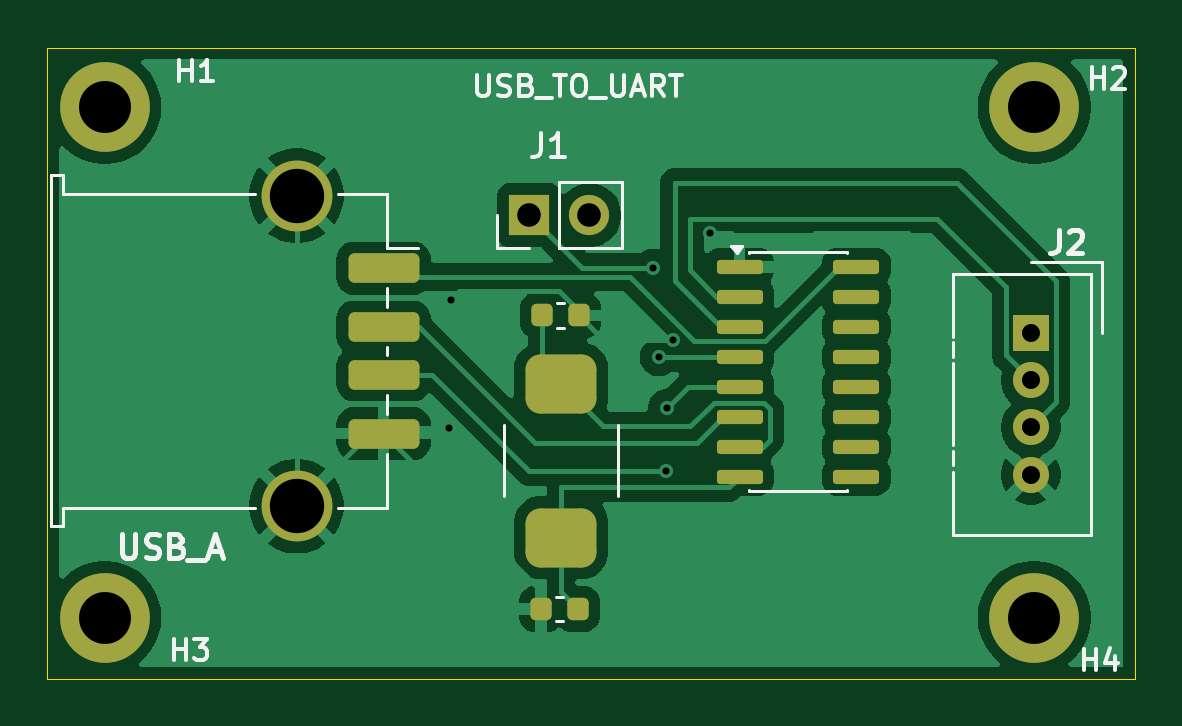
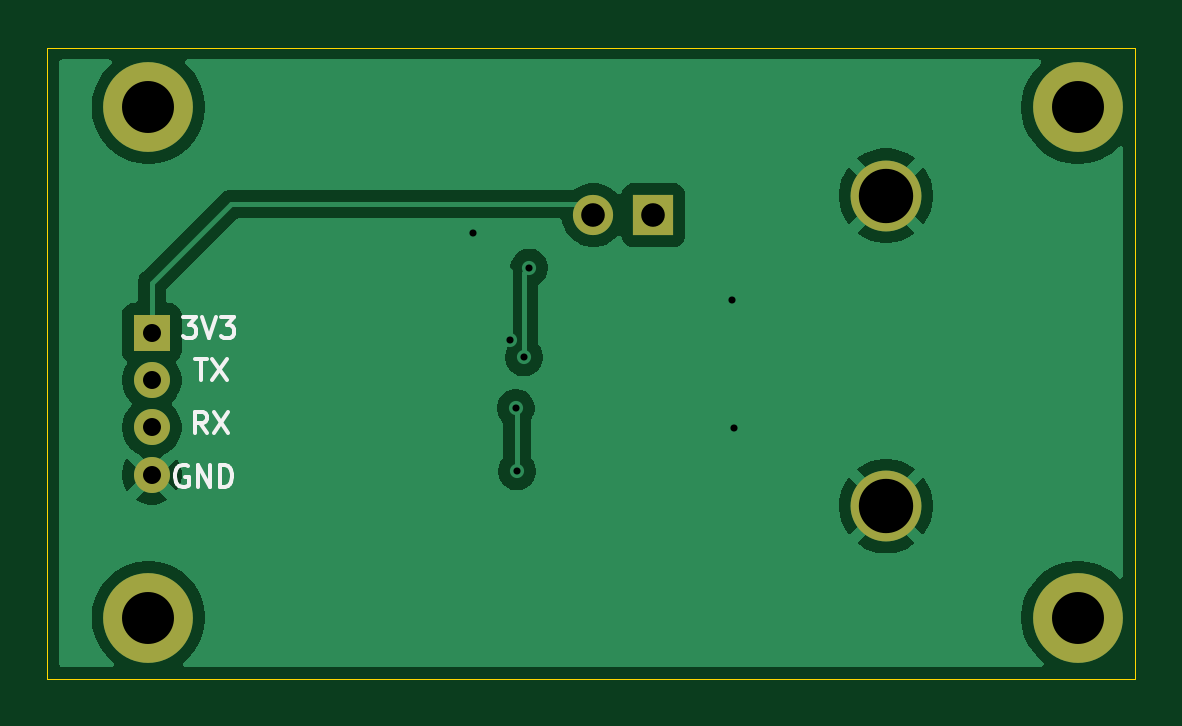
Circuit board: 11 layer files. Board 46.0 x 26.7 mm.
- bottom_copper: USB-UART(Converter)-B_Cu.gbl (27131 bytes)
- bottom_mask: USB-UART(Converter)-B_Mask.gbs (966 bytes)
- paste: USB-UART(Converter)-B_Paste.gbp (479 bytes)
- bottom_silk: USB-UART(Converter)-B_Silkscreen.gbo (4458 bytes)
- outline: USB-UART(Converter)-Edge_Cuts.gm1 (639 bytes)
- top_copper: USB-UART(Converter)-F_Cu.gtl (55004 bytes)
- top_mask: USB-UART(Converter)-F_Mask.gts (2771 bytes)
- paste: USB-UART(Converter)-F_Paste.gtp (2278 bytes)
- top_silk: USB-UART(Converter)-F_Silkscreen.gto (13764 bytes)
- drill: USB-UART(Converter)-NPTH.drl (276 bytes)
- drill: USB-UART(Converter)-PTH.drl (924 bytes)

=== bottom_copper: USB-UART(Converter)-B_Cu.gbl (27131 bytes, source omitted) ===
=== bottom_mask: USB-UART(Converter)-B_Mask.gbs ===
%TF.GenerationSoftware,KiCad,Pcbnew,10.0.3*%
%TF.CreationDate,2026-07-08T15:00:03+05:30*%
%TF.ProjectId,USB-UART(Converter),5553422d-5541-4525-9428-436f6e766572,rev?*%
%TF.SameCoordinates,Original*%
%TF.FileFunction,Soldermask,Bot*%
%TF.FilePolarity,Negative*%
%FSLAX46Y46*%
G04 Gerber Fmt 4.6, Leading zero omitted, Abs format (unit mm)*
G04 Created by KiCad (PCBNEW 10.0.3) date 2026-07-08 15:00:03*
%MOMM*%
%LPD*%
G01*
G04 APERTURE LIST*
%ADD10C,1.524000*%
%ADD11R,1.524000X1.524000*%
%ADD12C,3.800000*%
%ADD13R,1.700000X1.700000*%
%ADD14C,1.700000*%
%ADD15C,3.000000*%
G04 APERTURE END LIST*
D10*
X130532500Y-82505000D03*
X130532500Y-80505000D03*
X130532500Y-78505000D03*
D11*
X130532500Y-76505000D03*
D12*
X91325000Y-66950000D03*
X130675000Y-88550000D03*
X130675000Y-66950000D03*
X91325000Y-88550000D03*
D13*
X109300000Y-71512500D03*
D14*
X111840000Y-71512500D03*
D15*
X99450000Y-70692500D03*
X99450000Y-83832500D03*
M02*

=== paste: USB-UART(Converter)-B_Paste.gbp ===
%TF.GenerationSoftware,KiCad,Pcbnew,10.0.3*%
%TF.CreationDate,2026-07-08T15:00:03+05:30*%
%TF.ProjectId,USB-UART(Converter),5553422d-5541-4525-9428-436f6e766572,rev?*%
%TF.SameCoordinates,Original*%
%TF.FileFunction,Paste,Bot*%
%TF.FilePolarity,Positive*%
%FSLAX46Y46*%
G04 Gerber Fmt 4.6, Leading zero omitted, Abs format (unit mm)*
G04 Created by KiCad (PCBNEW 10.0.3) date 2026-07-08 15:00:03*
%MOMM*%
%LPD*%
G01*
G04 APERTURE LIST*
G04 APERTURE END LIST*
M02*

=== bottom_silk: USB-UART(Converter)-B_Silkscreen.gbo ===
%TF.GenerationSoftware,KiCad,Pcbnew,10.0.3*%
%TF.CreationDate,2026-07-08T15:00:03+05:30*%
%TF.ProjectId,USB-UART(Converter),5553422d-5541-4525-9428-436f6e766572,rev?*%
%TF.SameCoordinates,Original*%
%TF.FileFunction,Legend,Bot*%
%TF.FilePolarity,Positive*%
%FSLAX46Y46*%
G04 Gerber Fmt 4.6, Leading zero omitted, Abs format (unit mm)*
G04 Created by KiCad (PCBNEW 10.0.3) date 2026-07-08 15:00:03*
%MOMM*%
%LPD*%
G01*
G04 APERTURE LIST*
%ADD10C,0.150000*%
G04 APERTURE END LIST*
D10*
X128690601Y-77607057D02*
X128176316Y-77607057D01*
X128433458Y-78507057D02*
X128433458Y-77607057D01*
X127962030Y-77607057D02*
X127362030Y-78507057D01*
X127362030Y-77607057D02*
X127962030Y-78507057D01*
X128197744Y-80757057D02*
X128497744Y-80328485D01*
X128712030Y-80757057D02*
X128712030Y-79857057D01*
X128712030Y-79857057D02*
X128369173Y-79857057D01*
X128369173Y-79857057D02*
X128283458Y-79899914D01*
X128283458Y-79899914D02*
X128240601Y-79942771D01*
X128240601Y-79942771D02*
X128197744Y-80028485D01*
X128197744Y-80028485D02*
X128197744Y-80157057D01*
X128197744Y-80157057D02*
X128240601Y-80242771D01*
X128240601Y-80242771D02*
X128283458Y-80285628D01*
X128283458Y-80285628D02*
X128369173Y-80328485D01*
X128369173Y-80328485D02*
X128712030Y-80328485D01*
X127897744Y-79857057D02*
X127297744Y-80757057D01*
X127297744Y-79857057D02*
X127897744Y-80757057D01*
X129222744Y-75832057D02*
X128665601Y-75832057D01*
X128665601Y-75832057D02*
X128965601Y-76174914D01*
X128965601Y-76174914D02*
X128837030Y-76174914D01*
X128837030Y-76174914D02*
X128751316Y-76217771D01*
X128751316Y-76217771D02*
X128708458Y-76260628D01*
X128708458Y-76260628D02*
X128665601Y-76346342D01*
X128665601Y-76346342D02*
X128665601Y-76560628D01*
X128665601Y-76560628D02*
X128708458Y-76646342D01*
X128708458Y-76646342D02*
X128751316Y-76689200D01*
X128751316Y-76689200D02*
X128837030Y-76732057D01*
X128837030Y-76732057D02*
X129094173Y-76732057D01*
X129094173Y-76732057D02*
X129179887Y-76689200D01*
X129179887Y-76689200D02*
X129222744Y-76646342D01*
X128408458Y-75832057D02*
X128108458Y-76732057D01*
X128108458Y-76732057D02*
X127808458Y-75832057D01*
X127594172Y-75832057D02*
X127037029Y-75832057D01*
X127037029Y-75832057D02*
X127337029Y-76174914D01*
X127337029Y-76174914D02*
X127208458Y-76174914D01*
X127208458Y-76174914D02*
X127122744Y-76217771D01*
X127122744Y-76217771D02*
X127079886Y-76260628D01*
X127079886Y-76260628D02*
X127037029Y-76346342D01*
X127037029Y-76346342D02*
X127037029Y-76560628D01*
X127037029Y-76560628D02*
X127079886Y-76646342D01*
X127079886Y-76646342D02*
X127122744Y-76689200D01*
X127122744Y-76689200D02*
X127208458Y-76732057D01*
X127208458Y-76732057D02*
X127465601Y-76732057D01*
X127465601Y-76732057D02*
X127551315Y-76689200D01*
X127551315Y-76689200D02*
X127594172Y-76646342D01*
X129015601Y-82149914D02*
X129101316Y-82107057D01*
X129101316Y-82107057D02*
X129229887Y-82107057D01*
X129229887Y-82107057D02*
X129358458Y-82149914D01*
X129358458Y-82149914D02*
X129444173Y-82235628D01*
X129444173Y-82235628D02*
X129487030Y-82321342D01*
X129487030Y-82321342D02*
X129529887Y-82492771D01*
X129529887Y-82492771D02*
X129529887Y-82621342D01*
X129529887Y-82621342D02*
X129487030Y-82792771D01*
X129487030Y-82792771D02*
X129444173Y-82878485D01*
X129444173Y-82878485D02*
X129358458Y-82964200D01*
X129358458Y-82964200D02*
X129229887Y-83007057D01*
X129229887Y-83007057D02*
X129144173Y-83007057D01*
X129144173Y-83007057D02*
X129015601Y-82964200D01*
X129015601Y-82964200D02*
X128972744Y-82921342D01*
X128972744Y-82921342D02*
X128972744Y-82621342D01*
X128972744Y-82621342D02*
X129144173Y-82621342D01*
X128587030Y-83007057D02*
X128587030Y-82107057D01*
X128587030Y-82107057D02*
X128072744Y-83007057D01*
X128072744Y-83007057D02*
X128072744Y-82107057D01*
X127644173Y-83007057D02*
X127644173Y-82107057D01*
X127644173Y-82107057D02*
X127429887Y-82107057D01*
X127429887Y-82107057D02*
X127301316Y-82149914D01*
X127301316Y-82149914D02*
X127215601Y-82235628D01*
X127215601Y-82235628D02*
X127172744Y-82321342D01*
X127172744Y-82321342D02*
X127129887Y-82492771D01*
X127129887Y-82492771D02*
X127129887Y-82621342D01*
X127129887Y-82621342D02*
X127172744Y-82792771D01*
X127172744Y-82792771D02*
X127215601Y-82878485D01*
X127215601Y-82878485D02*
X127301316Y-82964200D01*
X127301316Y-82964200D02*
X127429887Y-83007057D01*
X127429887Y-83007057D02*
X127644173Y-83007057D01*
M02*

=== outline: USB-UART(Converter)-Edge_Cuts.gm1 ===
%TF.GenerationSoftware,KiCad,Pcbnew,10.0.3*%
%TF.CreationDate,2026-07-08T15:00:03+05:30*%
%TF.ProjectId,USB-UART(Converter),5553422d-5541-4525-9428-436f6e766572,rev?*%
%TF.SameCoordinates,Original*%
%TF.FileFunction,Profile,NP*%
%FSLAX46Y46*%
G04 Gerber Fmt 4.6, Leading zero omitted, Abs format (unit mm)*
G04 Created by KiCad (PCBNEW 10.0.3) date 2026-07-08 15:00:03*
%MOMM*%
%LPD*%
G01*
G04 APERTURE LIST*
%TA.AperFunction,Profile*%
%ADD10C,0.050000*%
%TD*%
G04 APERTURE END LIST*
D10*
X88900000Y-64425000D02*
X134950000Y-64425000D01*
X134950000Y-91150000D01*
X88900000Y-91150000D01*
X88900000Y-64425000D01*
M02*

=== top_copper: USB-UART(Converter)-F_Cu.gtl (55004 bytes, source omitted) ===
=== top_mask: USB-UART(Converter)-F_Mask.gts (2771 bytes, source withheld) ===
=== paste: USB-UART(Converter)-F_Paste.gtp (2278 bytes, source withheld) ===
=== top_silk: USB-UART(Converter)-F_Silkscreen.gto (13764 bytes, source omitted) ===
=== drill: USB-UART(Converter)-NPTH.drl ===
M48
; DRILL file KiCad 10.0.3 date 2026-07-08T15:06:51
; FORMAT={-:-/ absolute / metric / decimal}
; #@! TF.CreationDate,2026-07-08T15:06:51+05:30
; #@! TF.GenerationSoftware,Kicad,Pcbnew,10.0.3
; #@! TF.FileFunction,NonPlated,1,2,NPTH
FMAT,2
METRIC
%
G90
G05
M30

=== drill: USB-UART(Converter)-PTH.drl ===
M48
; DRILL file KiCad 10.0.3 date 2026-07-08T15:06:51
; FORMAT={-:-/ absolute / metric / decimal}
; #@! TF.CreationDate,2026-07-08T15:06:51+05:30
; #@! TF.GenerationSoftware,Kicad,Pcbnew,10.0.3
; #@! TF.FileFunction,Plated,1,2,PTH
FMAT,2
METRIC
; #@! TA.AperFunction,Plated,PTH,ViaDrill
T1C0.300
; #@! TA.AperFunction,Plated,PTH,ComponentDrill
T2C0.762
; #@! TA.AperFunction,Plated,PTH,ComponentDrill
T3C1.000
; #@! TA.AperFunction,Plated,PTH,ComponentDrill
T4C2.200
; #@! TA.AperFunction,Plated,PTH,ComponentDrill
T5C2.300
%
G90
G05
T1
X105.9Y-80.537
X105.975Y-75.087
X114.55Y-73.737
X114.775Y-77.537
X115.075Y-82.362
X115.125Y-79.688
X115.375Y-76.786
X116.95Y-72.287
T2
X130.532Y-76.505
X130.532Y-78.505
X130.532Y-80.505
X130.532Y-82.505
T3
X109.3Y-71.513
X111.84Y-71.513
T4
X91.325Y-66.95
X91.325Y-88.55
X130.675Y-66.95
X130.675Y-88.55
T5
X99.45Y-70.692
X99.45Y-83.832
M30
